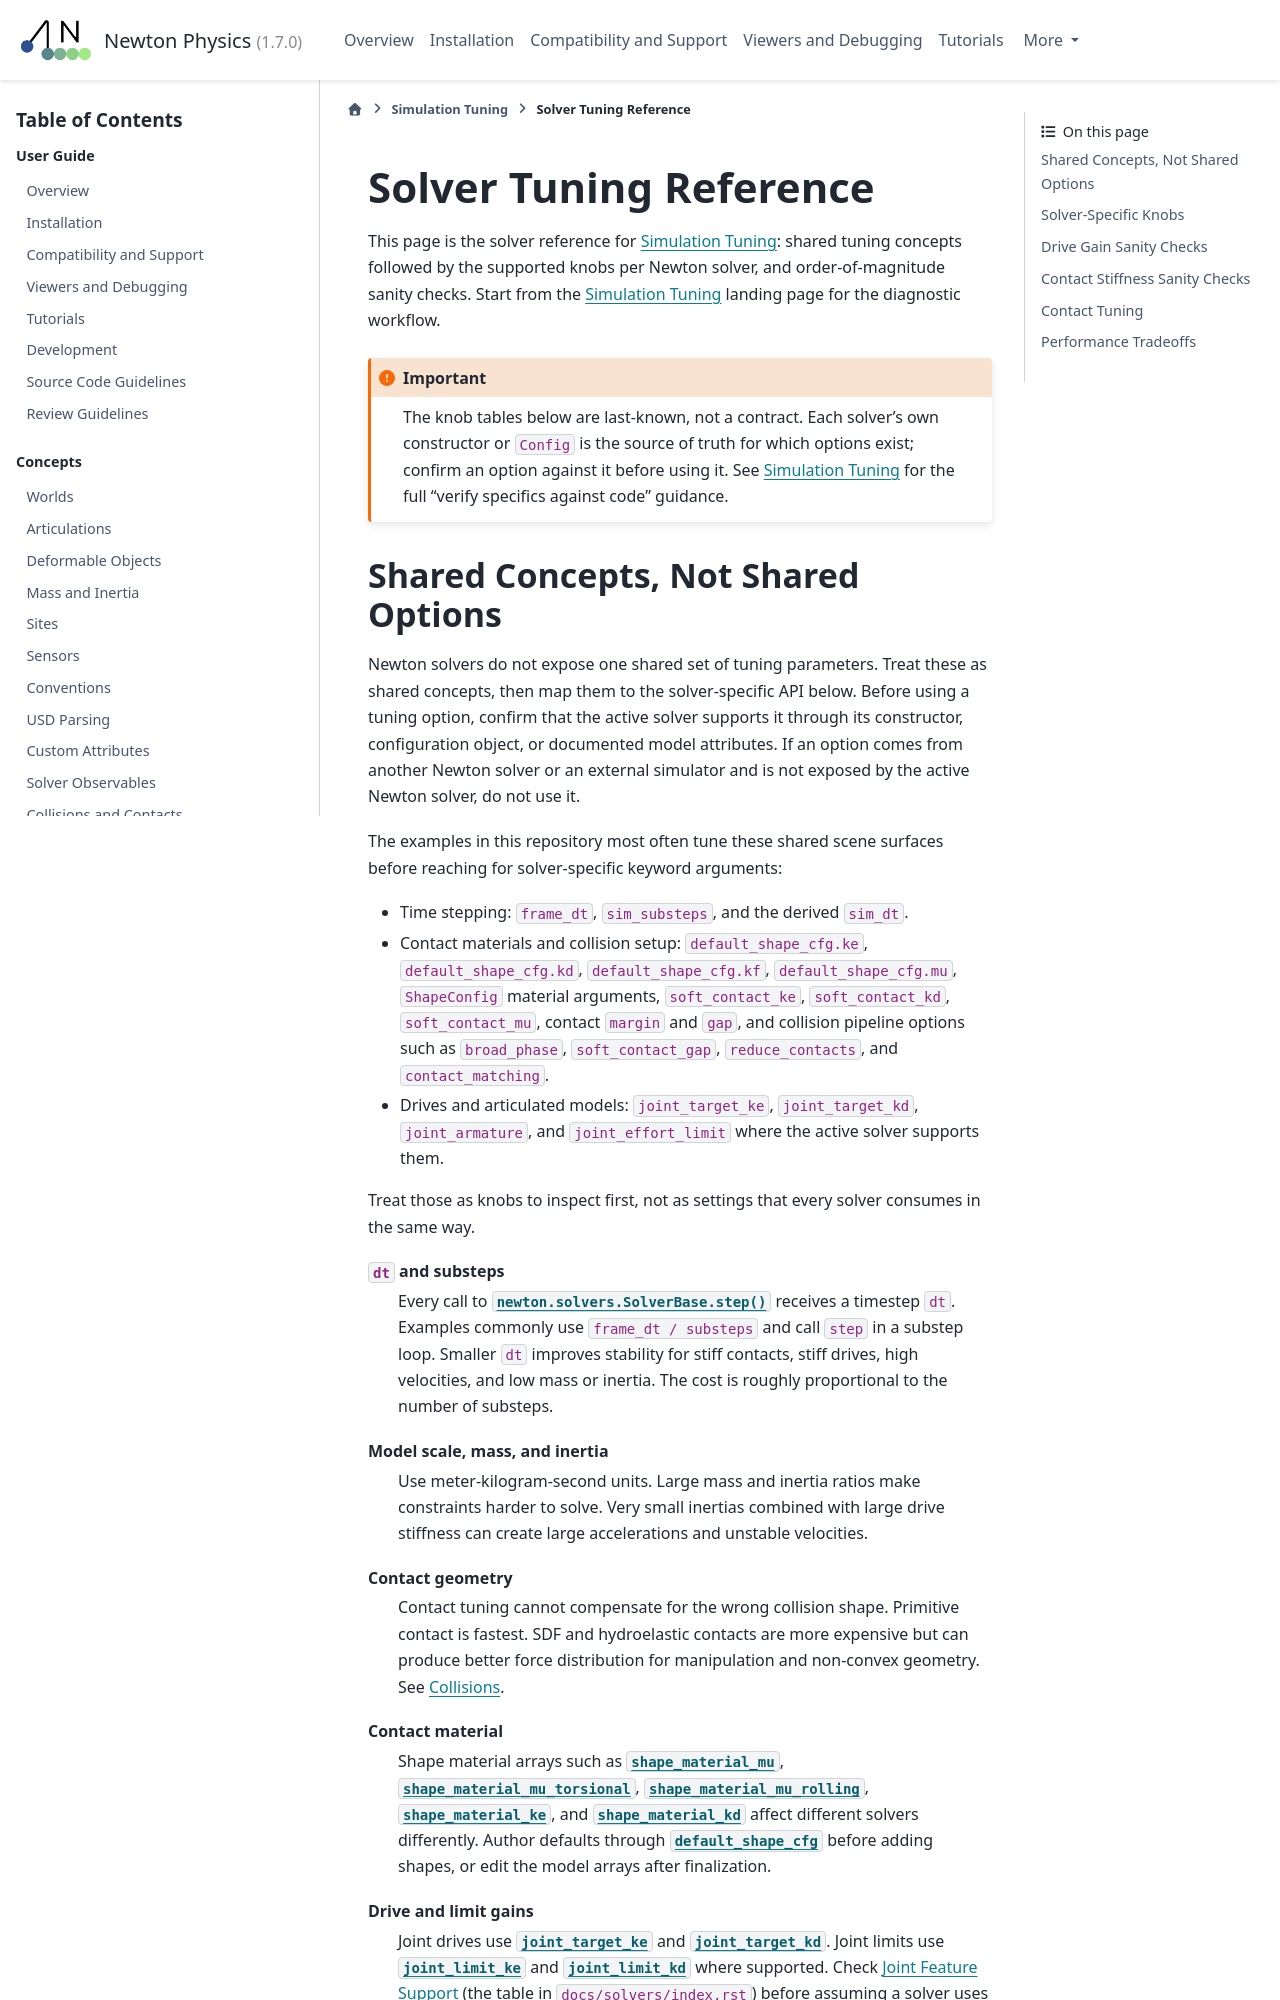

repository: Felipe-Tommaselli/newton · page: latest/concepts/simulation_tuning_solvers.html · generator: sphinx

.. SPDX-FileCopyrightText: Copyright (c) 2026 The Newton Developers
.. SPDX-License-Identifier: CC-BY-4.0

.. currentmodule:: newton

.. _Tuning Solver Reference:

Solver Tuning Reference
=======================

This page is the solver reference for :ref:`Simulation Tuning`: shared tuning
concepts followed by the supported knobs per Newton solver, and
order-of-magnitude sanity checks. Start from the :ref:`Simulation Tuning`
landing page for the diagnostic workflow.

.. important::

   The knob tables below are last-known, not a contract. Each solver's own
   constructor or ``Config`` is the source of truth for which options exist;
   confirm an option against it before using it. See :ref:`Simulation Tuning` for
   the full "verify specifics against code" guidance.
